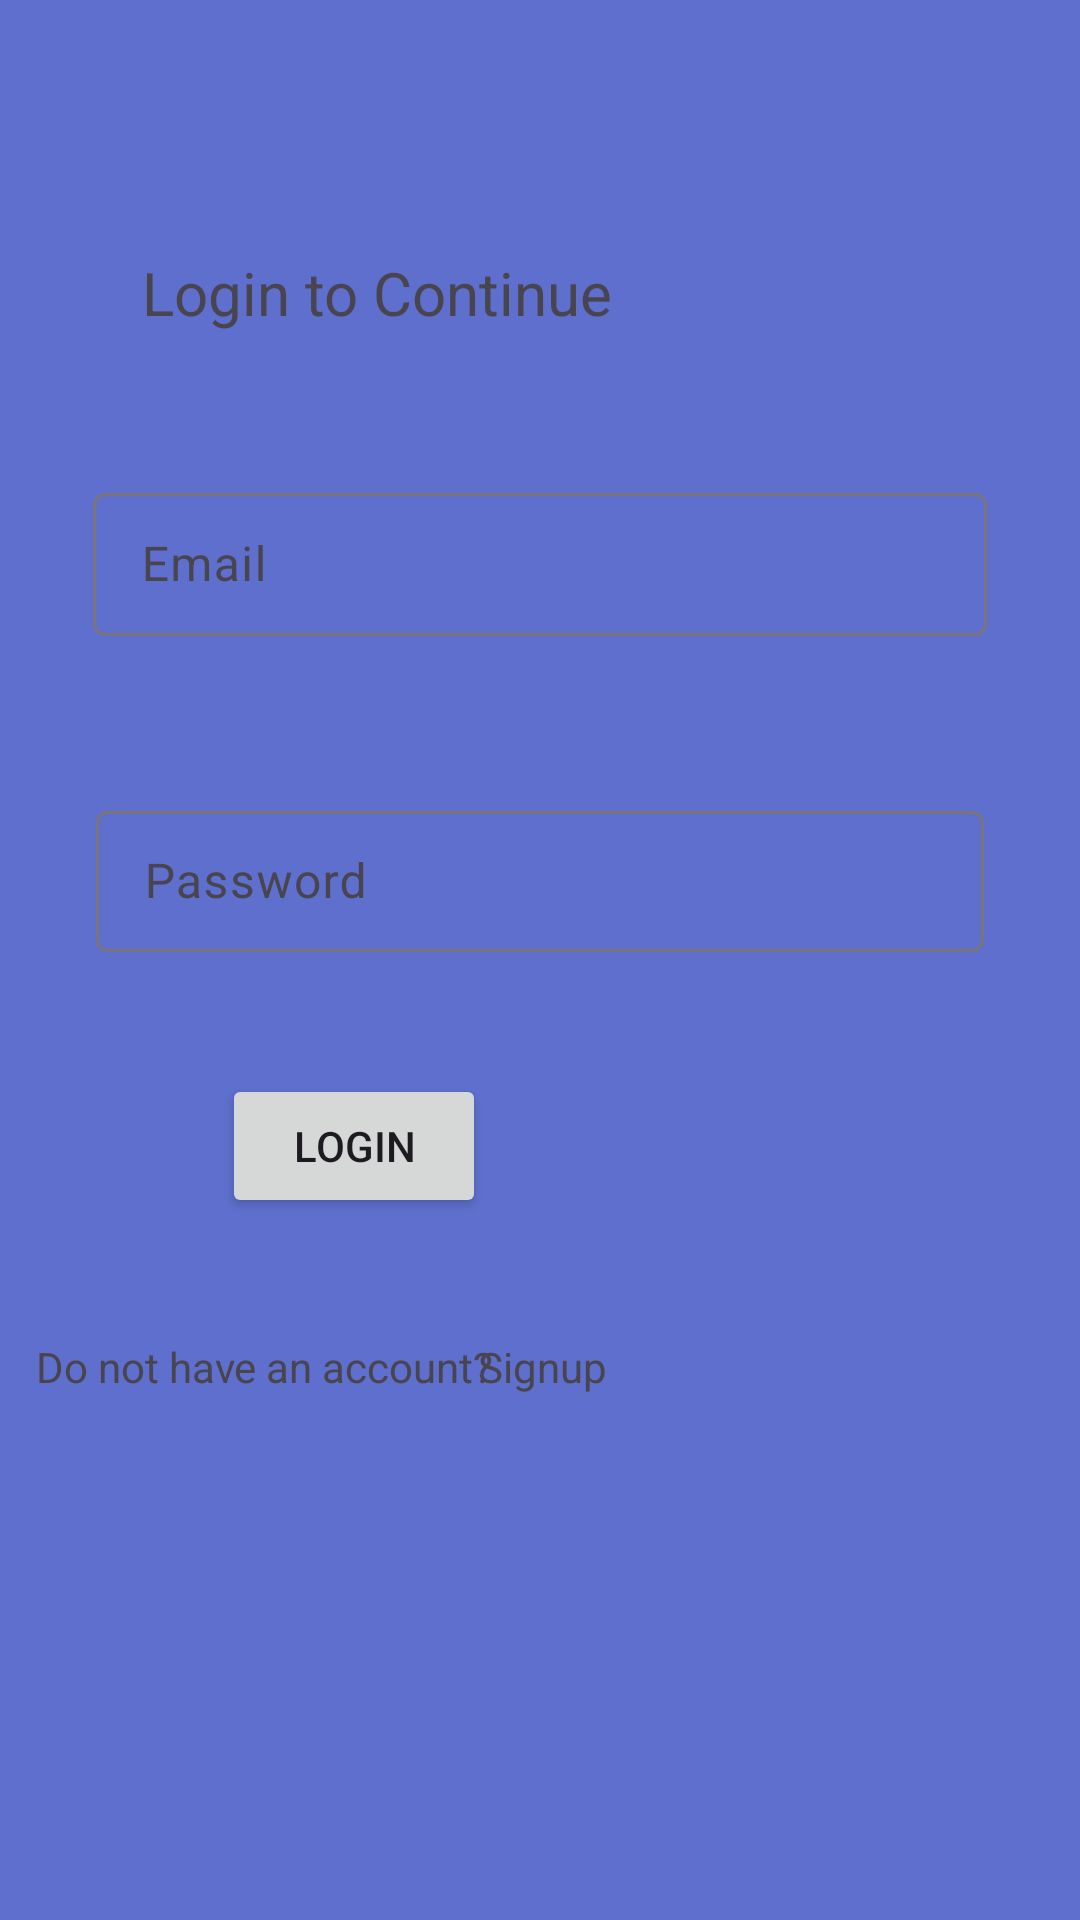

Layout XML and referenced resources for this Android screen:
<!-- AndroidManifest.xml: application theme Theme.BillsManagementApp -->
<!-- res/layout/activity_login.xml -->
<?xml version="1.0" encoding="utf-8"?>
<androidx.constraintlayout.widget.ConstraintLayout xmlns:android="http://schemas.android.com/apk/res/android"
    xmlns:app="http://schemas.android.com/apk/res-auto"
    xmlns:tools="http://schemas.android.com/tools"
    android:layout_width="match_parent"
    android:layout_height="match_parent"
    android:background="#5E6FCD"
    tools:context=".Login">

    <TextView
        android:id="@+id/textView"
        android:layout_width="220dp"
        android:layout_height="wrap_content"
        android:layout_marginStart="144dp"
        android:layout_marginTop="84dp"
        android:layout_marginEnd="210dp"
        android:text="Login to Continue"
        android:textSize="20sp"
        app:layout_constraintEnd_toEndOf="parent"
        app:layout_constraintHorizontal_bias="0.453"
        app:layout_constraintStart_toStartOf="parent"
        app:layout_constraintTop_toTopOf="parent" />

    <Button
        android:id="@+id/btnLogin"
        android:layout_width="wrap_content"
        android:layout_height="wrap_content"
        android:layout_marginStart="123dp"
        android:layout_marginTop="40dp"
        android:layout_marginEnd="198dp"
        android:text="Login"
        app:layout_constraintEnd_toEndOf="parent"
        app:layout_constraintHorizontal_bias="1.0"
        app:layout_constraintStart_toStartOf="parent"
        app:layout_constraintTop_toBottomOf="@+id/tilpassWord" />

    <TextView
        android:id="@+id/tvDont"
        android:layout_width="wrap_content"
        android:layout_height="wrap_content"
        android:layout_marginStart="24dp"
        android:layout_marginTop="40dp"
        android:layout_marginEnd="329dp"
        android:text="Do not have an account? "
        app:layout_constraintEnd_toEndOf="parent"
        app:layout_constraintHorizontal_bias="0.081"
        app:layout_constraintStart_toStartOf="parent"
        app:layout_constraintTop_toBottomOf="@+id/btnLogin" />

    <TextView
        android:id="@+id/tvSign"
        android:layout_width="wrap_content"
        android:layout_height="wrap_content"
        android:layout_marginStart="12dp"
        android:layout_marginTop="40dp"
        android:layout_marginEnd="161dp"
        android:text="Signup"
        app:layout_constraintEnd_toEndOf="parent"
        app:layout_constraintHorizontal_bias="0.869"
        app:layout_constraintStart_toEndOf="@+id/tvDont"
        app:layout_constraintTop_toBottomOf="@+id/btnLogin" />

    <com.google.android.material.textfield.TextInputLayout
        android:id="@+id/tilUsersname"
        android:layout_width="298dp"
        android:layout_height="53dp"
        android:layout_marginStart="16dp"
        android:layout_marginTop="48dp"
        android:layout_marginEnd="16dp"
        app:layout_constraintEnd_toEndOf="parent"
        app:layout_constraintStart_toStartOf="parent"
        app:layout_constraintTop_toBottomOf="@+id/textView">

        <com.google.android.material.textfield.TextInputEditText
            android:id="@+id/etUsersname"
            android:layout_width="match_parent"
            android:layout_height="wrap_content"
            android:hint="Email" />
    </com.google.android.material.textfield.TextInputLayout>

    <com.google.android.material.textfield.TextInputLayout
        android:id="@+id/tilpassWord"
        android:layout_width="296dp"
        android:layout_height="53dp"
        android:layout_marginStart="16dp"
        android:layout_marginTop="53dp"
        android:layout_marginEnd="16dp"
        app:layout_constraintEnd_toEndOf="parent"
        app:layout_constraintStart_toStartOf="parent"
        app:layout_constraintTop_toBottomOf="@+id/tilUsersname">

        <com.google.android.material.textfield.TextInputEditText
            android:id="@+id/etpassWord"
            android:layout_width="match_parent"
            android:layout_height="47dp"
            android:hint="Password" />

    </com.google.android.material.textfield.TextInputLayout>

</androidx.constraintlayout.widget.ConstraintLayout>
<!-- resources referenced by this layout -->
<resources>
  <style name="Theme.BillsManagementApp" parent="Base.Theme.BillsManagementApp" />
  <style name="Base.Theme.BillsManagementApp" parent="Theme.Material3.DayNight.NoActionBar">
          
          
      </style>
</resources>
